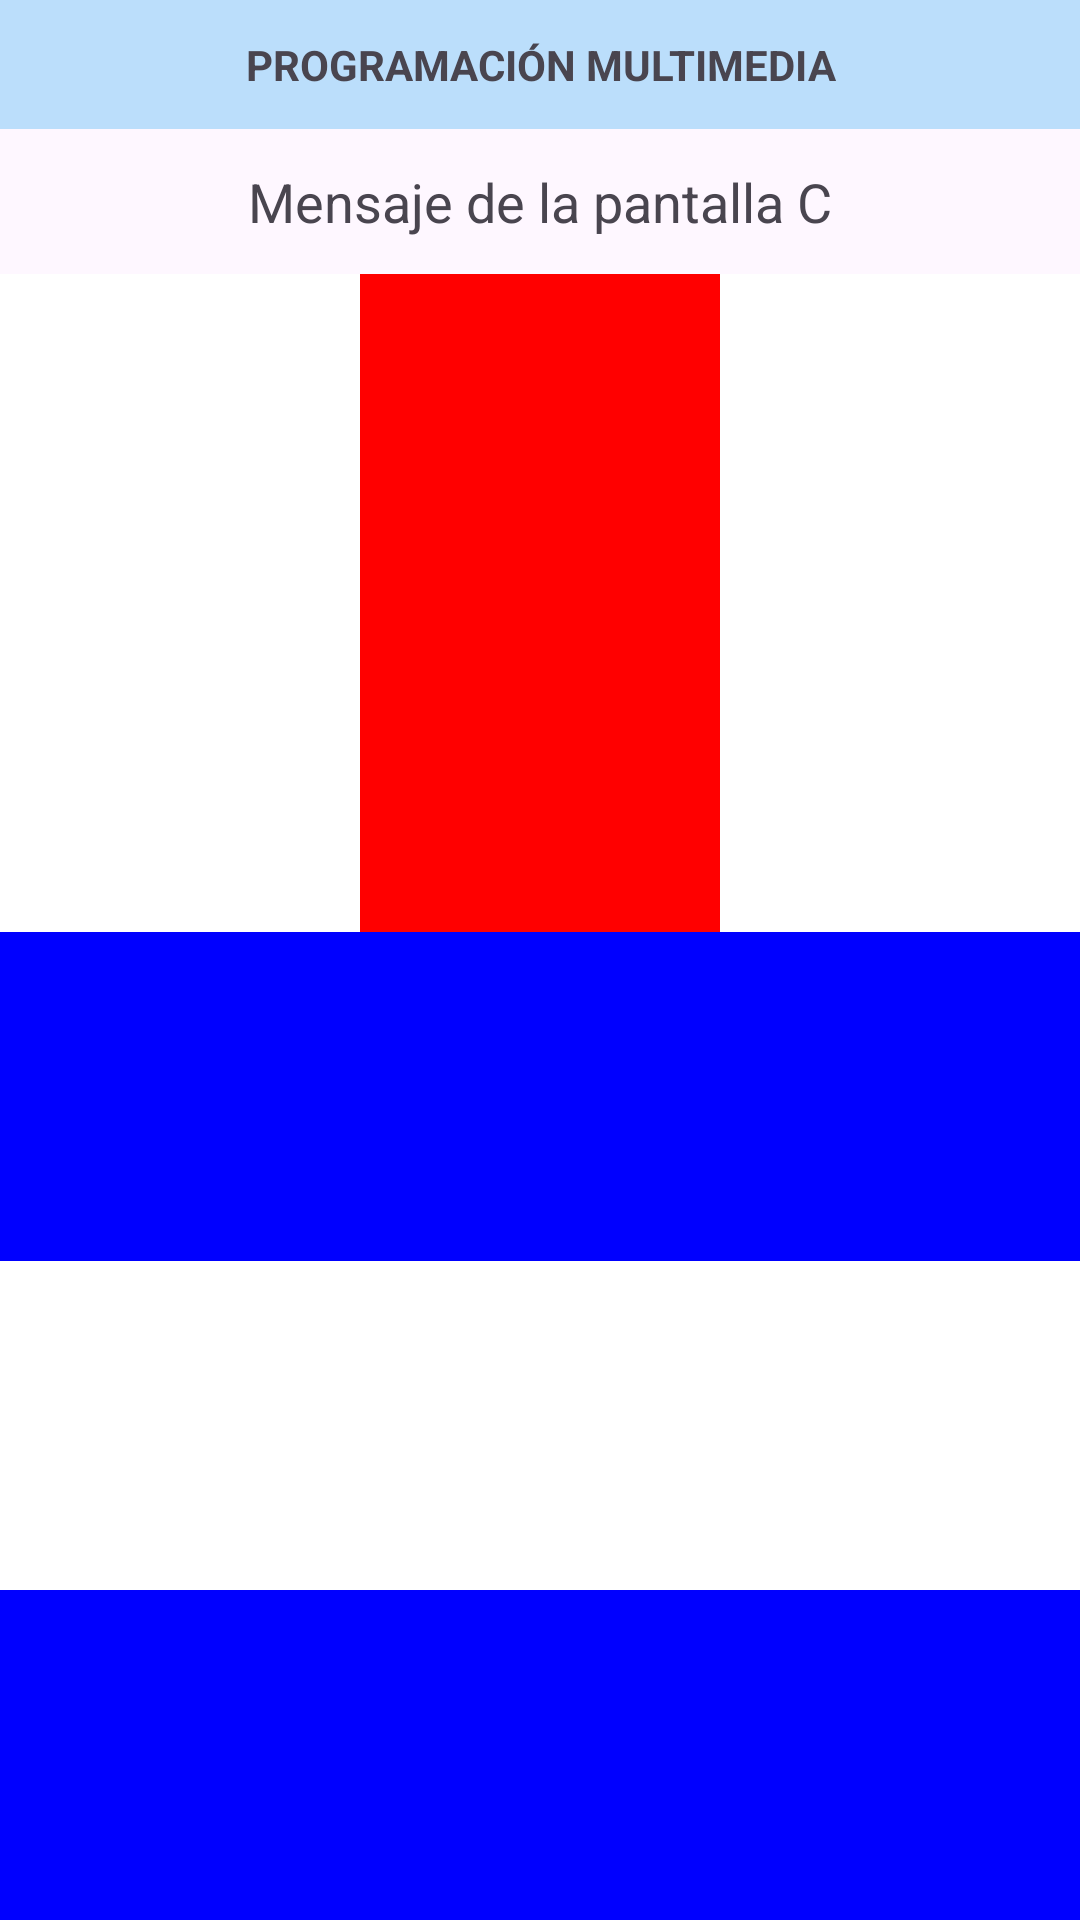

Produce the Android XML layout that renders to this screen, including the resource entries it uses.
<!-- AndroidManifest.xml: application theme Theme.PMDM_UT3 -->
<!-- res/layout/activity_ej3_c.xml -->
<?xml version="1.0" encoding="utf-8"?>
<LinearLayout xmlns:android="http://schemas.android.com/apk/res/android"
    android:layout_width="match_parent"
    android:layout_height="match_parent"
    android:fitsSystemWindows="true"
    android:orientation="vertical">

    <TextView
        android:layout_width="match_parent"
        android:layout_height="wrap_content"
        android:background="#BBDEFB"
        android:gravity="center"
        android:padding="12dp"
        android:text="PROGRAMACIÓN MULTIMEDIA"
        android:textStyle="bold" />

    <TextView
        android:layout_width="match_parent"
        android:layout_height="wrap_content"
        android:gravity="center"
        android:padding="12dp"
        android:text="Mensaje de la pantalla C"
        android:textSize="18sp" />

    <LinearLayout
        android:layout_width="match_parent"
        android:layout_height="0dp"
        android:layout_weight="2"
        android:orientation="horizontal">
        <View android:layout_width="0dp" android:layout_height="match_parent" android:layout_weight="1" android:background="#FFFFFF" />
        <View android:layout_width="0dp" android:layout_height="match_parent" android:layout_weight="1" android:background="#FF0000" />
        <View android:layout_width="0dp" android:layout_height="match_parent" android:layout_weight="1" android:background="#FFFFFF" />
    </LinearLayout>

    <View android:layout_width="match_parent" android:layout_height="0dp" android:layout_weight="1" android:background="#0000FF" />
    <View android:layout_width="match_parent" android:layout_height="0dp" android:layout_weight="1" android:background="#FFFFFF" />
    <View android:layout_width="match_parent" android:layout_height="0dp" android:layout_weight="1" android:background="#0000FF" />
</LinearLayout>
<!-- resources referenced by this layout -->
<resources>
  <style name="Theme.PMDM_UT3" parent="Base.Theme.PMDM_UT3" />
  <style name="Base.Theme.PMDM_UT3" parent="Theme.Material3.DayNight.NoActionBar">
          
          
      </style>
</resources>
